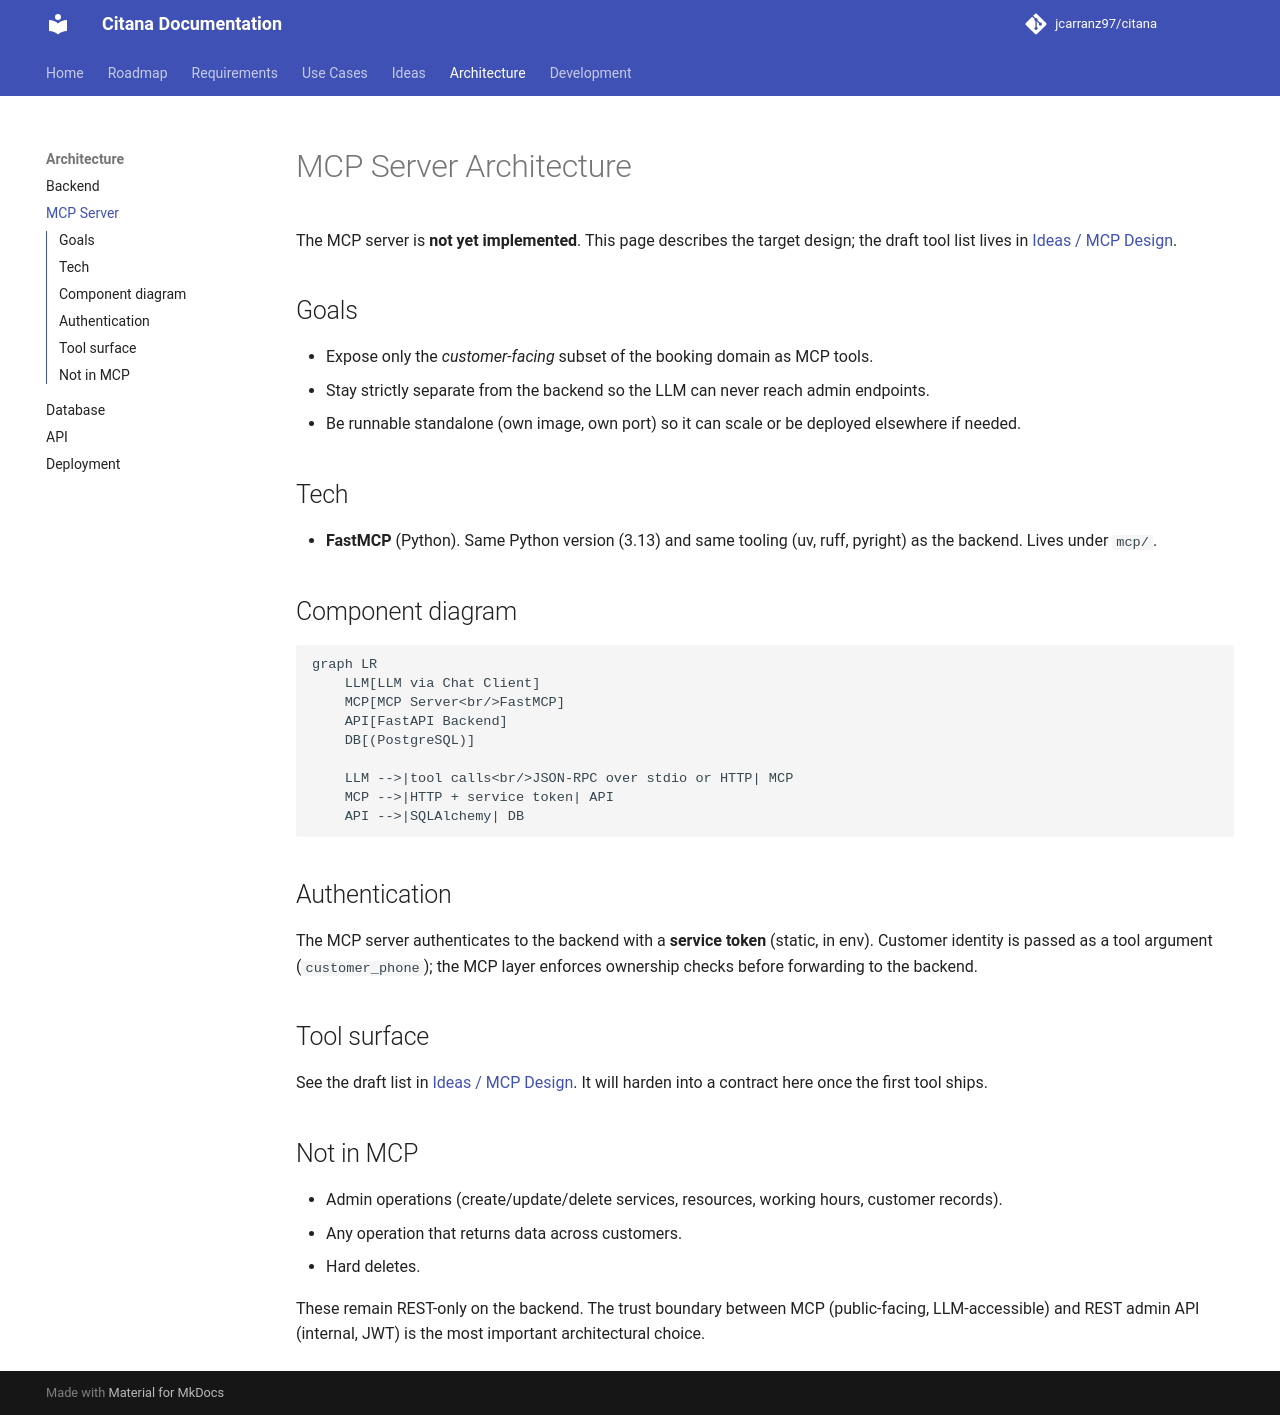

repository: jcarranz97/citana · page: architecture/mcp/index.html · generator: mkdocs

# MCP Server Architecture

The MCP server is **not yet implemented**. This page describes the
target design; the draft tool list lives in
[Ideas / MCP Design](../ideas/mcp-design.md).

## Goals

- Expose only the *customer-facing* subset of the booking domain as
  MCP tools.
- Stay strictly separate from the backend so the LLM can never reach
  admin endpoints.
- Be runnable standalone (own image, own port) so it can scale or be
  deployed elsewhere if needed.

## Tech

- **FastMCP** (Python). Same Python version (3.13) and same tooling
  (uv, ruff, pyright) as the backend. Lives under `mcp/`.

## Component diagram

```mermaid
graph LR
    LLM[LLM via Chat Client]
    MCP[MCP Server<br/>FastMCP]
    API[FastAPI Backend]
    DB[(PostgreSQL)]

    LLM -->|tool calls<br/>JSON-RPC over stdio or HTTP| MCP
    MCP -->|HTTP + service token| API
    API -->|SQLAlchemy| DB
```

## Authentication

The MCP server authenticates to the backend with a **service token**
(static, in env). Customer identity is passed as a tool argument
(`customer_phone`); the MCP layer enforces ownership checks before
forwarding to the backend.

## Tool surface

See the draft list in [Ideas / MCP Design](../ideas/mcp-design.md). It
will harden into a contract here once the first tool ships.

## Not in MCP

- Admin operations (create/update/delete services, resources, working
  hours, customer records).
- Any operation that returns data across customers.
- Hard deletes.

These remain REST-only on the backend. The trust boundary between MCP
(public-facing, LLM-accessible) and REST admin API (internal, JWT)
is the most important architectural choice.
